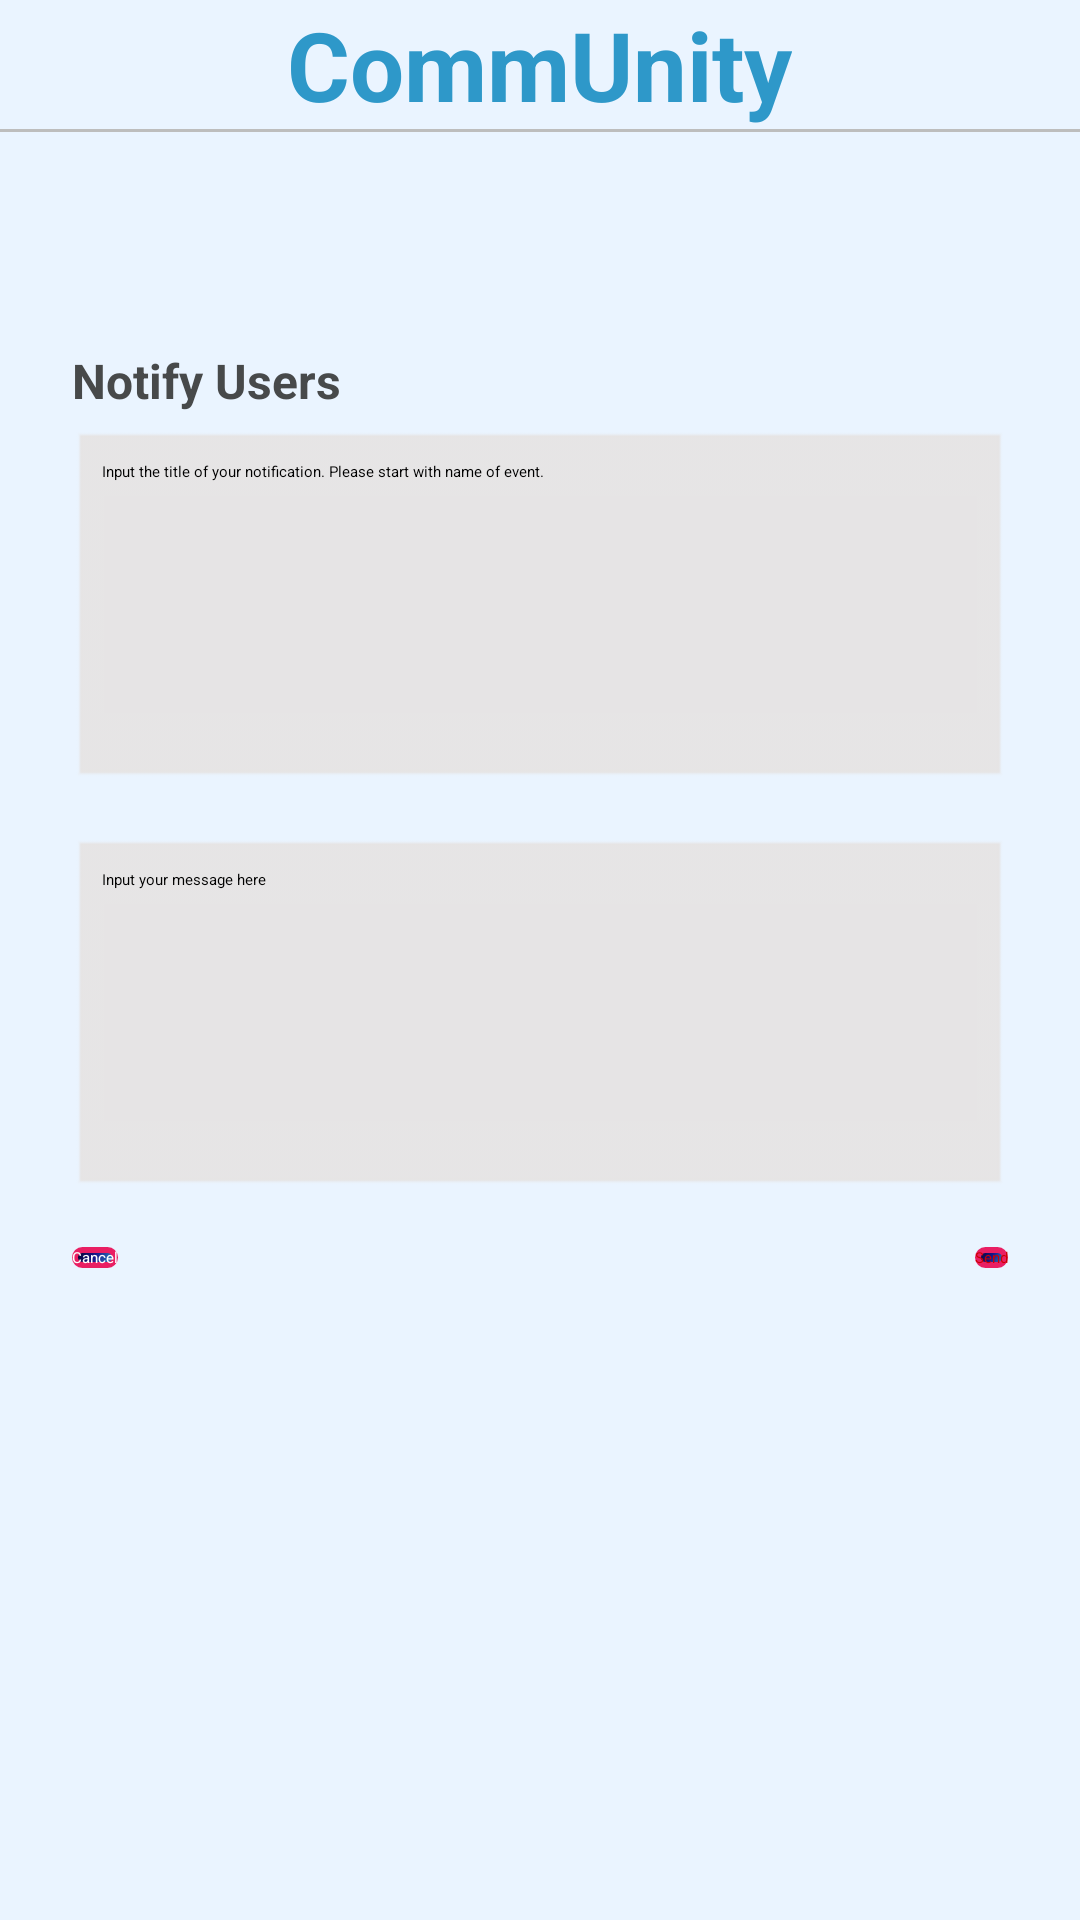

Reconstruct the res/layout file that produces this screen, plus the resources it refers to.
<!-- AndroidManifest.xml: application theme Theme.CommUnity -->
<!-- res/layout/organizer_create_notification_page.xml -->
<?xml version="1.0" encoding="utf-8"?>
<ScrollView xmlns:android="http://schemas.android.com/apk/res/android"
    android:layout_width="match_parent"
    android:layout_height="match_parent"
    android:background="@color/backgroundColor"
    android:fillViewport="true">


    <LinearLayout
        android:layout_width="match_parent"
        android:layout_height="wrap_content"
        android:orientation="vertical">

        <LinearLayout
            android:layout_width="match_parent"
            android:layout_height="wrap_content"
            android:orientation="vertical"
            android:paddingBottom="24dp"
            android:gravity="center">

            <TextView
                android:id="@+id/headerTitle"
                android:layout_width="wrap_content"
                android:layout_height="wrap_content"
                android:text="CommUnity"
                android:textSize="32sp"
                android:textStyle="bold"
                android:textColor="@color/headerPrimary" />

            <View
                android:layout_width="match_parent"
                android:layout_height="1dp"
                android:background="#BDBDBD"
                android:layout_marginBottom="24dp" />

        </LinearLayout>

        <LinearLayout
            android:layout_width="match_parent"
            android:layout_height="wrap_content"
            android:orientation="vertical"
            android:padding="24dp">

            
            <TextView
                android:id="@+id/labelNotifyUsers"
                android:layout_width="match_parent"
                android:layout_height="wrap_content"
                android:text="Notify Users"
                android:textSize="16sp"
                android:textStyle="bold"
                android:layout_marginBottom="6dp"
                android:textColor="@color/textPrimary"/>

            <EditText
                android:id="@+id/inputNotificationTitle"
                android:layout_width="match_parent"
                android:layout_height="120dp"
                android:hint="Input the title of your notification. Please start with name of event."
                android:gravity="top|start"
                android:background="@android:drawable/edit_text"
                android:backgroundTint="@color/backgroundBox"
                android:padding="10dp"
                android:layout_marginBottom="16dp"
                android:maxLines="6" />

            <EditText
                android:id="@+id/inputNotifyMessage"
                android:layout_width="match_parent"
                android:layout_height="120dp"
                android:hint="Input your message here"
                android:gravity="top|start"
                android:background="@android:drawable/edit_text"
                android:backgroundTint="@color/backgroundBox"
                android:padding="10dp"
                android:layout_marginBottom="16dp"
                android:maxLines="6" />

    
    
    
    
    
    
    
    
    

    
    
    
    
    
    
    
    
    
    

    
    
    
    
    
    
    
    
    

    
    
    
    
    
    
    
    
    
    

            
            <LinearLayout
                android:layout_width="match_parent"
                android:layout_height="wrap_content"
                android:orientation="horizontal"
                android:gravity="center_vertical">

                <androidx.appcompat.widget.AppCompatButton
                    android:id="@+id/buttonCancel"
                    android:layout_width="wrap_content"
                    android:layout_height="wrap_content"
                    android:text="Cancel"
                    android:textAllCaps="false"
                    android:background="@drawable/button_color"
                    android:textColor="@color/button_text_color"/>

                <View
                    android:layout_width="0dp"
                    android:layout_height="1dp"
                    android:layout_weight="1" />

                <androidx.appcompat.widget.AppCompatButton
                    android:id="@+id/buttonSend"
                    android:layout_width="wrap_content"
                    android:layout_height="wrap_content"
                    android:text="Send"
                    android:textAllCaps="false"
                    android:background="@drawable/button_color"
                    android:textColor="@color/warning"/>
            </LinearLayout>

        </LinearLayout>
    </LinearLayout>
</ScrollView>
<!-- resources referenced by this layout -->
<resources>
  <color name="backgroundBox">#E6E4E4</color>
  <color name="backgroundColor">#EAF4FF</color>
  <color name="button_text_color">#FFFFFFFF</color>
  <color name="headerPrimary">#2e98c9</color>
  <color name="textPrimary">#47494a</color>
  <color name="warning">@android:color/holo_red_dark</color>
  <!-- drawable button_color (drawable) -->
  <shape xmlns:android="http://schemas.android.com/apk/res/android"
      android:shape="rectangle">
      <stroke
          android:width="2dp"
          android:color="@color/StrokeColor" />
  
      <gradient
          android:type="linear"
          android:angle="315"
          android:startColor="@color/StartColor_button"
          android:centerColor="@color/CenterColor_button"
          android:endColor="@color/EndColor_button"
          android:dither="true" />
  
  
      <corners android:radius="4dp" />
  </shape>
  <color name="StrokeColor">#E91E63</color>
  <color name="StartColor_button">#020024</color>
  <color name="CenterColor_button">#17178A</color>
  <color name="EndColor_button">#2e98c9</color>
</resources>
